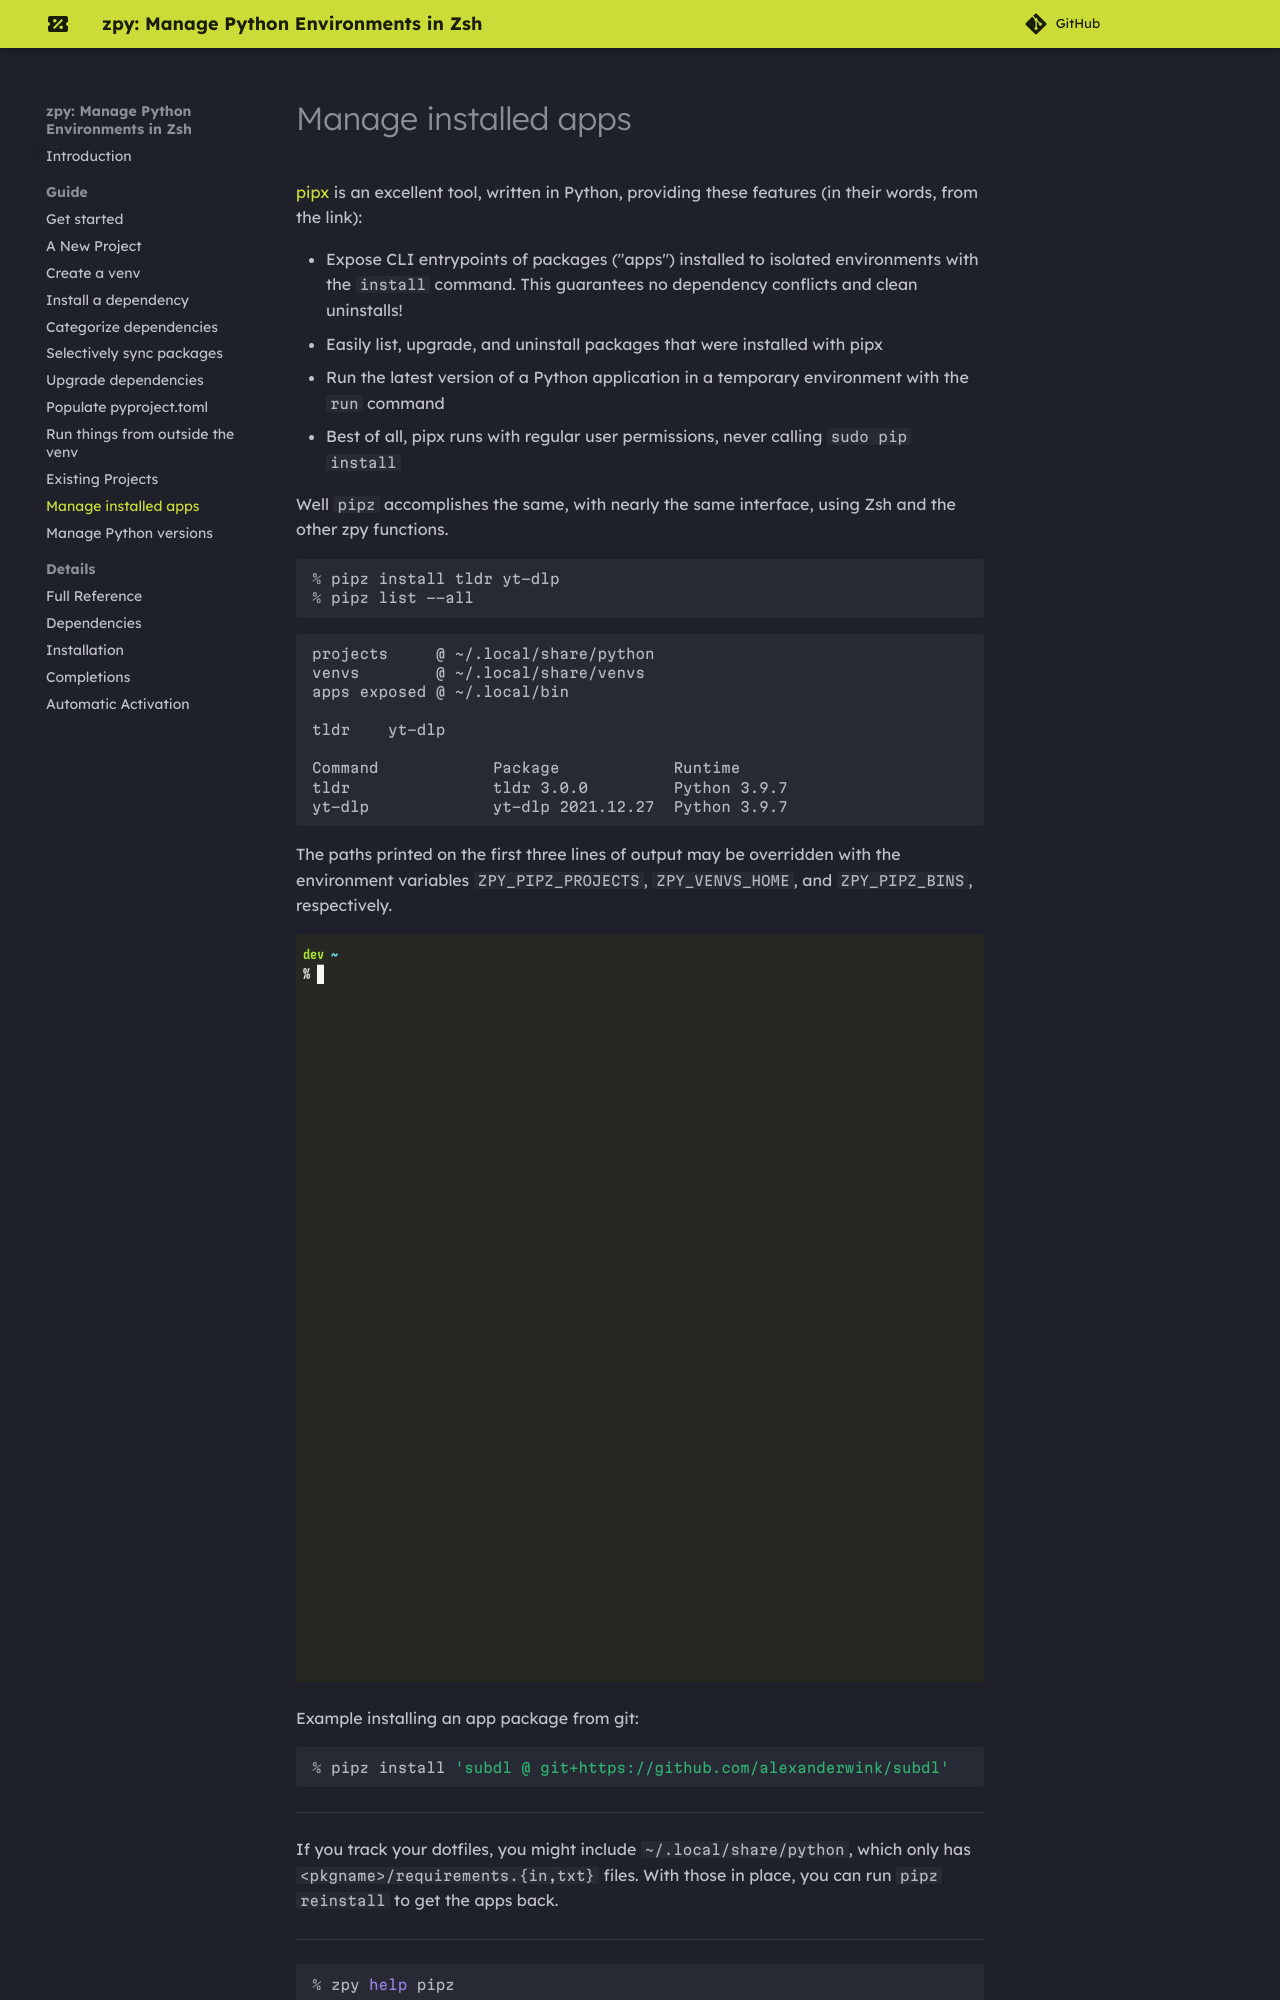

repository: AndydeCleyre/zpy · page: pipz/index.html · generator: sphinx

# Manage installed apps

[pipx](https://pypa.github.io/pipx/#overview-what-is-pipx) is an excellent tool,
written in Python, providing these features (in their words, from the link):

- Expose CLI entrypoints of packages ("apps") installed to isolated environments with the `install` command.
  This guarantees no dependency conflicts and clean uninstalls!
- Easily list, upgrade, and uninstall packages that were installed with pipx
- Run the latest version of a Python application in a temporary environment with the `run` command
- Best of all, pipx runs with regular user permissions, never calling `sudo pip install`

Well `pipz` accomplishes the same, with nearly the same interface,
using Zsh and the other zpy functions.

```console
% pipz install tldr yt-dlp
% pipz list --all
```
```
projects     @ ~/.local/share/python
venvs        @ ~/.local/share/venvs
apps exposed @ ~/.local/bin

tldr    yt-dlp

Command            Package            Runtime
tldr               tldr 3.0.0         Python 3.9.7
yt-dlp             yt-dlp 2021.12.27  Python 3.9.7
```

The paths printed on the first three lines of output may be overridden with the environment variables
`ZPY_PIPZ_PROJECTS`,
`ZPY_VENVS_HOME`, and
`ZPY_PIPZ_BINS`,
respectively.

![Animated demo: pipz install, list](https://github.com/AndydeCleyre/zpy/blob/assets/pipz_install_list.gif?raw=true)

Example installing an app package from git:

```console
% pipz install 'subdl @ git+https://github.com/alexanderwink/subdl'
```

---

If you track your dotfiles, you might include `~/.local/share/python`,
which only has `<pkgname>/requirements.{in,txt}` files.
With those in place, you can run `pipz reinstall` to get the apps back.

---
